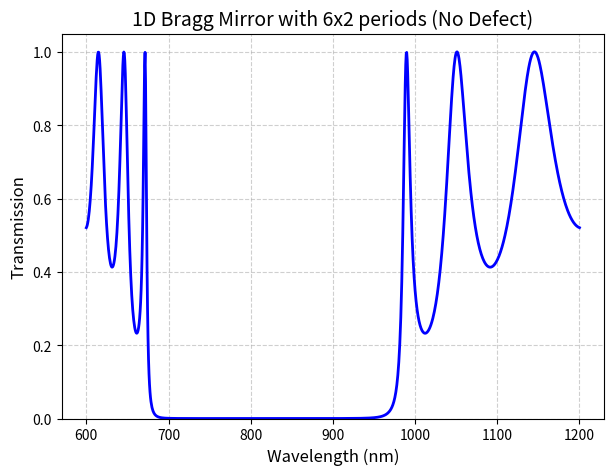

This figure's Python source:
import numpy as np
import matplotlib.pyplot as plt

# Code simulates a 1D photonic crytal without a defect layer
# -----------------------------
# Transfer Matrix Method (TMM)
# -----------------------------

def layer_matrix(n, d, wavelength):
    """
    Returns transfer matrix for a single dielectric layer.
    n: refractive index of the layer
    d: thickness of the layer (in nm)
    wavelength: free-space wavelength (in nm)
    """
    k0 = 2 * np.pi / wavelength
    delta = k0 * n * d
    m11 = np.cos(delta)
    m12 = 1j * np.sin(delta) / n
    m21 = 1j * n * np.sin(delta)
    m22 = np.cos(delta)
    return np.array([[m11, m12], [m21, m22]], dtype=complex)

def multilayer_transfer_matrix(n_list, d_list, wavelength):
    """
    Calculates total transfer matrix for a multilayer stack.
    n_list: list of refractive indices [n1, n2, ...]
    d_list: list of thicknesses [d1, d2, ...] (same length as n_list)
    wavelength: free-space wavelength (nm)
    """
    M = np.identity(2, dtype=complex)
    for n, d in zip(n_list, d_list):
        M = np.matmul(M, layer_matrix(n, d, wavelength))
    return M

def transmission(n0, ns, n_list, d_list, wavelengths):
    """
    Computes transmission spectrum.
    n0: refractive index of incident medium (air = 1)
    ns: refractive index of substrate (air = 1)
    n_list, d_list: layer refractive indices and thicknesses
    wavelengths: array of wavelengths (nm)
    """
    T = []
    for wl in wavelengths:
        M = multilayer_transfer_matrix(n_list, d_list, wl)
        m11, m12, m21, m22 = M[0,0], M[0,1], M[1,0], M[1,1]
        denom = (m11 + m12*ns) * n0 + (m21 + m22*ns)
        t = 2 * n0 / denom
        T.append(abs(t)**2 * (ns/n0).real)
    return np.array(T)

# -----------------------------
# Structure definition
# -----------------------------

# Materials (refractive indices)
n_TiO2 = 2.5197
n_SiO2 = 1.4533
n_defect = 1.4634
n_air = 1.0

# Thicknesses (quarter-wave at 800 nm for mirrors)
d_TiO2 = 800 / (4 * n_TiO2)  # ≈ 79.4 nm
d_SiO2 = 800 / (4 * n_SiO2)  # ≈ 137.6 nm
d_defect = 800 / (2 * n_defect)  # ≈ 273.3 nm

# Number of mirror periods on each side
N = 6  # you can adjust this

# Build stack: (Air) – (N periods of [TiO2, SiO2]) – Defect – (N periods of [TiO2, SiO2]) – (Air)
n_list = []
d_list = []

# Left Bragg mirror
for _ in range(N):
    n_list.extend([n_TiO2, n_SiO2])
    d_list.extend([d_TiO2, d_SiO2])

# Right Bragg mirror
for _ in range(N):
    n_list.extend([n_TiO2, n_SiO2])
    d_list.extend([d_TiO2, d_SiO2])

# -----------------------------
# Simulation
# -----------------------------
wavelengths = np.linspace(600, 1200, 1000)  # nm range
T = transmission(n_air, n_air, n_list, d_list, wavelengths)

# -----------------------------
# Plot
# -----------------------------
plt.figure(figsize=(7,5))
plt.plot(wavelengths, T, 'b', linewidth=2)
plt.xlabel("Wavelength (nm)", fontsize=12)
plt.ylabel("Transmission", fontsize=12)
plt.title(f"1D Bragg Mirror with {N}x2 periods (No Defect)", fontsize=14)
plt.grid(True, linestyle='--', alpha=0.6)
plt.ylim(0, 1.05)
plt.show()
